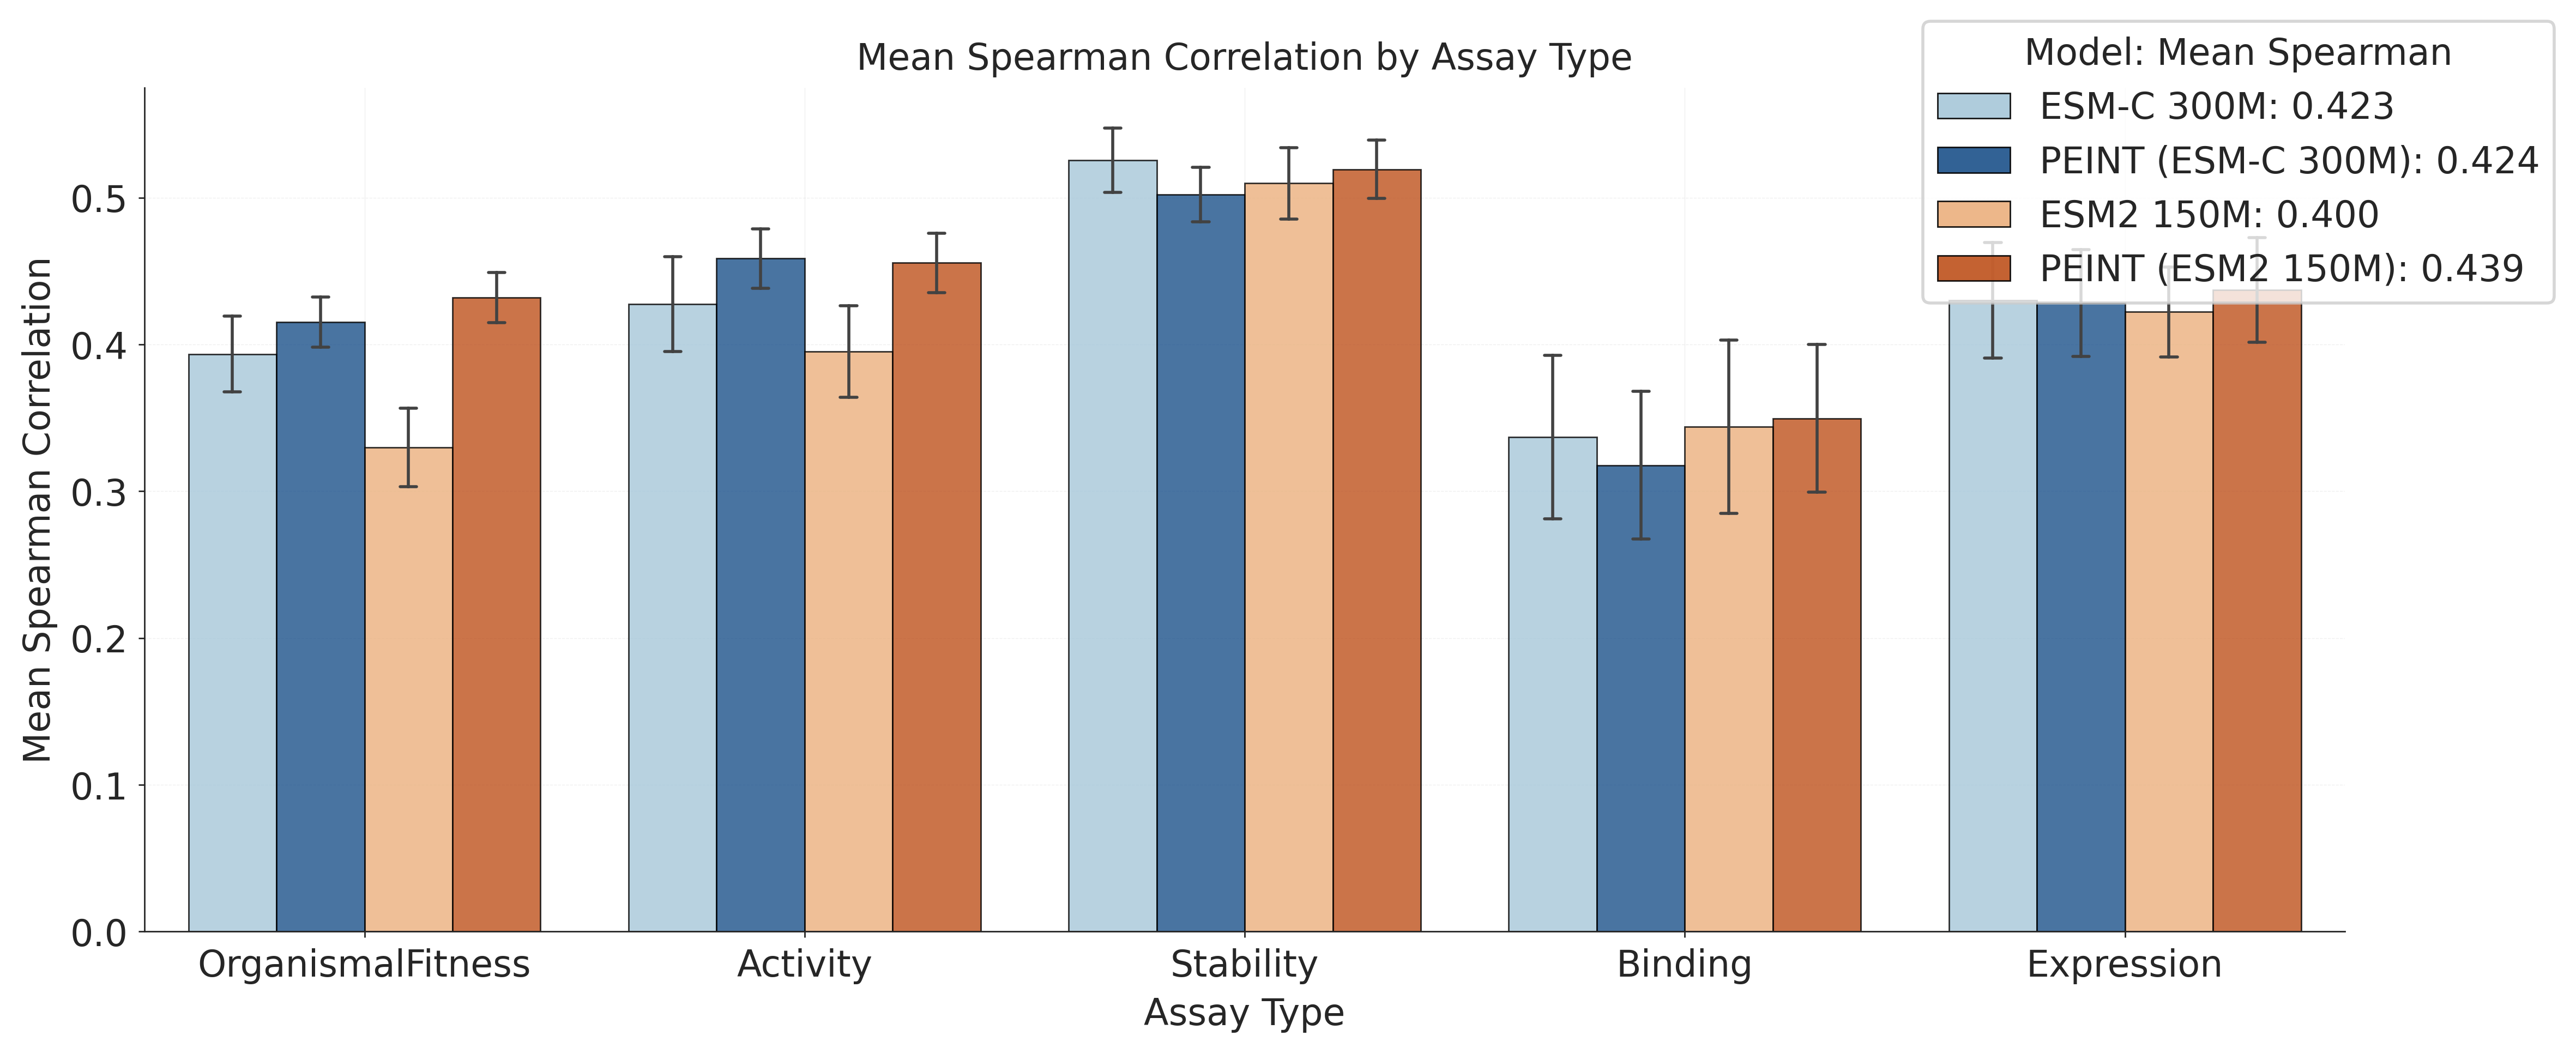

The data file committed next to this chart (first rows):
family, assay_type, spearman, model
A0A192B1T2_9HIV1_Haddox_2018, OrganismalFitness, 0.4783, m0
A0A1I9GEU1_NEIME_Kennouche_2019, Activity, 0.0583, m0
A0A247D711_LISMN_Stadelmann_2021, Activity, 0.09608, m0
A0A2Z5U3Z0_9INFA_Doud_2016, OrganismalFitness, 0.0457, m0
A0A2Z5U3Z0_9INFA_Wu_2014, OrganismalFitness, 0.08987, m0
A4_HUMAN_Seuma_2022, Stability, 0.5169, m0
A4D664_9INFA_Soh_2019, OrganismalFitness, 0.02794, m0
A4GRB6_PSEAI_Chen_2020, OrganismalFitness, 0.6801, m0
AACC1_PSEAI_Dandage_2018, OrganismalFitness, 0.5189, m0
ACE2_HUMAN_Chan_2020, Binding, 0.2328, m0
ADRB2_HUMAN_Jones_2020, Activity, 0.5396, m0
AICDA_HUMAN_Gajula_2014_3cycles, Activity, 0.2879, m0
AMFR_HUMAN_Tsuboyama_2023_4G3O, Stability, 0.364, m0
AMIE_PSEAE_Wrenbeck_2017, Activity, 0.4554, m0
ANCSZ_Hobbs_2022, Activity, 0.5925, m0
ARGR_ECOLI_Tsuboyama_2023_1AOY, Stability, 0.5846, m0
B2L11_HUMAN_Dutta_2010_binding-Mcl-1, Binding, 0.1654, m0
BBC1_YEAST_Tsuboyama_2023_1TG0, Stability, 0.5219, m0
BCHB_CHLTE_Tsuboyama_2023_2KRU, Stability, 0.4496, m0
BLAT_ECOLX_Deng_2012, OrganismalFitness, 0.5102, m0
BLAT_ECOLX_Firnberg_2014, OrganismalFitness, 0.7076, m0
BLAT_ECOLX_Jacquier_2013, OrganismalFitness, 0.6769, m0
BLAT_ECOLX_Stiffler_2015, OrganismalFitness, 0.7059, m0
C6KNH7_9INFA_Lee_2018, OrganismalFitness, -0.009621, m0
CALM1_HUMAN_Weile_2017, OrganismalFitness, 0.27, m0
CAPSD_AAV2S_Sinai_2021, OrganismalFitness, 0.2101, m0
CASP3_HUMAN_Roychowdhury_2020, Activity, 0.6588, m0
CASP7_HUMAN_Roychowdhury_2020, Activity, 0.6479, m0
CATR_CHLRE_Tsuboyama_2023_2AMI, Stability, 0.6365, m0
CBPA2_HUMAN_Tsuboyama_2023_1O6X, Stability, 0.7668, m0
CBS_HUMAN_Sun_2020, OrganismalFitness, 0.3943, m0
CBX4_HUMAN_Tsuboyama_2023_2K28, Stability, 0.6267, m0
CCDB_ECOLI_Adkar_2012, Activity, 0.4755, m0
CCDB_ECOLI_Tripathi_2016, OrganismalFitness, 0.5421, m0
CCR5_HUMAN_Gill_2023, Binding, 0.3488, m0
CD19_HUMAN_Klesmith_2019_FMC_singles, Binding, 0.06541, m0
CP2C9_HUMAN_Amorosi_2021_abundance, Expression, 0.6081, m0
CP2C9_HUMAN_Amorosi_2021_activity, Binding, 0.6338, m0
CSN4_MOUSE_Tsuboyama_2023_1UFM, Stability, 0.5142, m0
CUE1_YEAST_Tsuboyama_2023_2MYX, Stability, 0.5084, m0
D7PM05_CLYGR_Somermeyer_2022, Activity, 0.06976, m0
DLG4_HUMAN_Faure_2021, OrganismalFitness, 0.5573, m0
DLG4_RAT_McLaughlin_2012, Binding, 0.5749, m0
DN7A_SACS2_Tsuboyama_2023_1JIC, Stability, 0.2755, m0
DNJA1_HUMAN_Tsuboyama_2023_2LO1, Stability, 0.7775, m0
DOCK1_MOUSE_Tsuboyama_2023_2M0Y, Stability, 0.4771, m0
DYR_ECOLI_Nguyen_2023, OrganismalFitness, 0.5317, m0
DYR_ECOLI_Thompson_2019, OrganismalFitness, 0.5007, m0
ENV_HV1B9_DuenasDecamp_2016, OrganismalFitness, 0.3903, m0
ENV_HV1BR_Haddox_2016, OrganismalFitness, 0.3231, m0
ENVZ_ECOLI_Ghose_2023, Activity, 0.178, m0
EPHB2_HUMAN_Tsuboyama_2023_1F0M, Stability, 0.8154, m0
ESTA_BACSU_Nutschel_2020, Stability, 0.3389, m0
F7YBW8_MESOW_Ding_2023, OrganismalFitness, 0.4935, m0
F7YBW8_MESOW_Aakre_2015, OrganismalFitness, 0.4143, m0
FECA_ECOLI_Tsuboyama_2023_2D1U, Stability, 0.5528, m0
FKBP3_HUMAN_Tsuboyama_2023_2KFV, Stability, 0.1526, m0
GAL4_YEAST_Kitzman_2015, OrganismalFitness, 0.4348, m0
GCN4_YEAST_Staller_2018, Binding, 0.2398, m0
GDIA_HUMAN_Silverstein_2021, OrganismalFitness, 0.4579, m0
... 744 more rows
